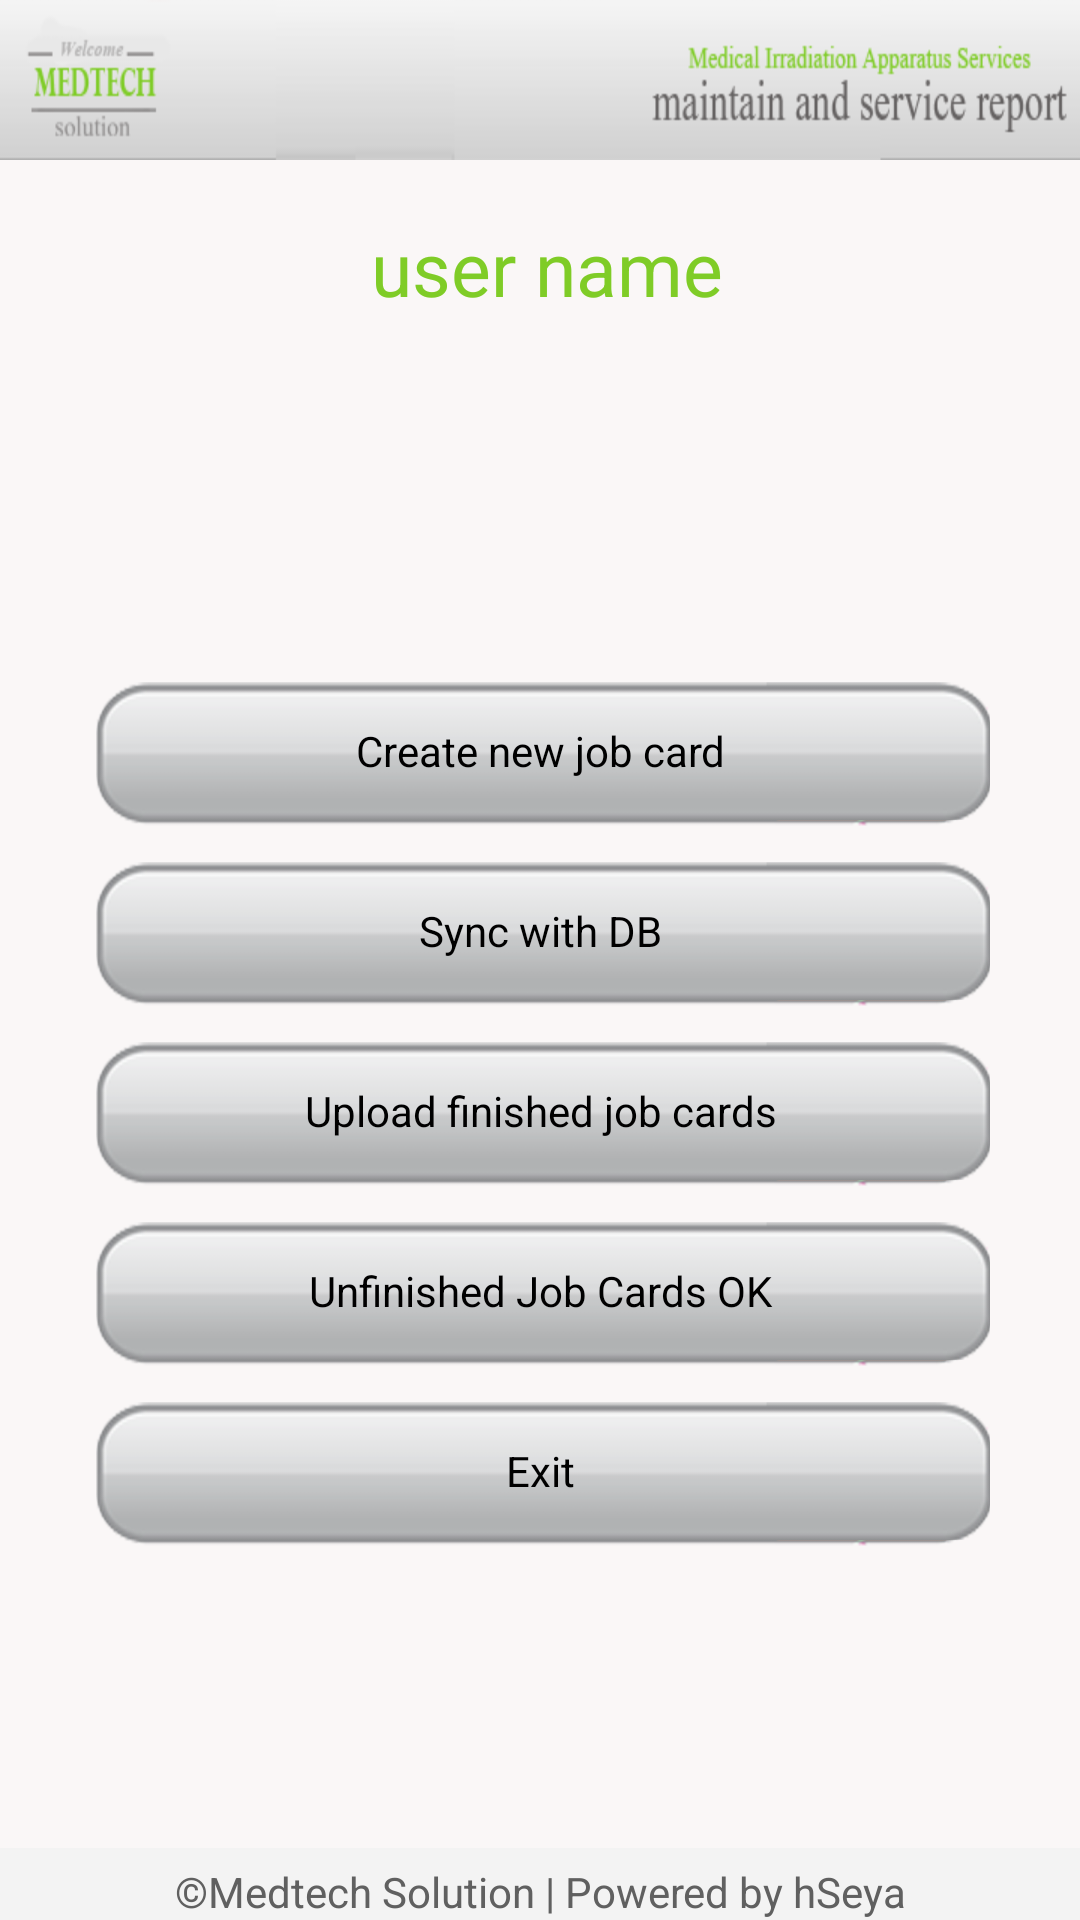

Reconstruct the res/layout file that produces this screen, plus the resources it refers to.
<!-- AndroidManifest.xml: application theme AppTheme -->
<!-- res/layout/mainmenu.xml -->
<?xml version="1.0" encoding="utf-8"?>

<LinearLayout xmlns:android="http://schemas.android.com/apk/res/android"
    android:layout_width="match_parent"
    android:layout_height="match_parent"
    android:background="@color/sig_color"
    android:orientation="vertical" >

    <include
        android:layout_height="wrap_content"
        android:layout_gravity="bottom"
        layout="@layout/header_layout" />

    <TextView
        android:id="@+id/textView9"
        android:layout_width="match_parent"
        android:layout_height="wrap_content"
        android:text="" />

    <LinearLayout
        android:layout_width="match_parent"
        android:layout_height="wrap_content"
        android:layout_weight="1"
        android:orientation="vertical" >

        <LinearLayout
            android:layout_width="match_parent"
            android:layout_height="wrap_content"
            android:orientation="vertical" 
            android:layout_weight="1">

            <LinearLayout
                android:layout_width="match_parent"
                android:layout_height="wrap_content"
                android:layout_weight="1"
                android:orientation="vertical" >

                <LinearLayout
                    android:layout_width="match_parent"
                    android:layout_height="wrap_content" >

                    <TextView
                        android:id="@+id/userID"
                        android:layout_width="wrap_content"
                        android:layout_height="wrap_content"
                        android:layout_marginLeft="5dp"
                        android:layout_weight="0.2"
                        android:gravity="center"
                        android:text="user name"
                        android:textColor="@color/txt_color"
                        android:textSize="25dp" />

                </LinearLayout>

            </LinearLayout>

            <TextView
                android:id="@+id/textView3"
                android:layout_width="wrap_content"
                android:layout_height="wrap_content"
                android:layout_weight="1"
                android:text="" />

            <TextView
                android:id="@+id/textView2"
                android:layout_width="match_parent"
                android:layout_height="wrap_content"
                android:text="" 
                android:layout_weight="1"/>

        </LinearLayout>

        <Button
            android:id="@+id/createjobcardBtn"
            android:layout_width="match_parent"
            android:layout_height="50dp"
            android:layout_marginBottom="5dp"
            android:layout_marginLeft="30dp"
            android:layout_marginRight="30dp"
            android:layout_marginTop="5dp"
            android:background="@drawable/buttonbg"
            android:text="@string/job_card_btn_txt" />

        <Button
            android:id="@+id/syncdbBtn"
            android:layout_width="match_parent"
            android:layout_height="50dp"
            android:layout_marginBottom="5dp"
            android:layout_marginLeft="30dp"
            android:layout_marginRight="30dp"
            android:layout_marginTop="5dp"
            android:background="@drawable/buttonbg"
            android:text="@string/sync_db" />

        <Button
            android:id="@+id/uploadjobBtn"
            android:layout_width="match_parent"
            android:layout_height="50dp"
            android:layout_marginBottom="5dp"
            android:layout_marginLeft="30dp"
            android:layout_marginRight="30dp"
            android:layout_marginTop="5dp"
            android:background="@drawable/buttonbg"
            android:text="@string/upload_jobcard" />

        <Button
            android:id="@+id/unfinishedJobcard"
            android:layout_width="match_parent"
            android:layout_height="50dp"
            android:layout_marginBottom="5dp"
            android:layout_marginLeft="30dp"
            android:layout_marginRight="30dp"
            android:layout_marginTop="5dp"
            android:background="@drawable/buttonbg"
            android:text="@string/unfinished_jobcard" />

        <Button
            android:id="@+id/exitBtn"
            android:layout_width="match_parent"
            android:layout_height="50dp"
            android:layout_marginBottom="5dp"
            android:layout_marginLeft="30dp"
            android:layout_marginRight="30dp"
            android:layout_marginTop="5dp"
            android:background="@drawable/buttonbg"
            android:text="@string/exit" />

    </LinearLayout>

    <TextView
        android:id="@+id/textView1"
        android:layout_width="match_parent"
        android:layout_height="wrap_content"
        android:layout_weight="1" />

    <include
        android:layout_gravity="bottom"
        layout="@layout/footer_layout" />

</LinearLayout>
<!-- res/layout/header_layout.xml (included above) -->
<?xml version="1.0" encoding="utf-8"?>
<LinearLayout xmlns:android="http://schemas.android.com/apk/res/android"
    android:layout_width="match_parent"
    android:layout_height="wrap_content"
    android:background="@drawable/header"
    android:orientation="vertical" >

</LinearLayout>
<!-- res/layout/footer_layout.xml (included above) -->
<LinearLayout xmlns:android="http://schemas.android.com/apk/res/android"
    android:layout_width="match_parent"
    android:layout_height="wrap_content" >

	<TextView
	    android:layout_width="fill_parent"
	    android:layout_height="wrap_content"
	    android:background="@color/bg_color"
	    android:gravity="center"
	    android:paddingTop="5dip"
	    android:text="©Medtech Solution | Powered by hSeya"
	    android:textColor="#606060" />

</LinearLayout>
<!-- resources referenced by this layout -->
<resources>
  <color name="bg_color">#f3f3f3</color>
  <color name="sig_color">#faf7f7</color>
  <color name="txt_color">#7fcc27</color>
  <!-- drawable buttonbg (drawable) -->
  <?xml version="1.0" encoding="UTF-8"?>
  <selector xmlns:android="http://schemas.android.com/apk/res/android">
  
      <item android:drawable="@drawable/button" android:state_pressed="false"/>
      <item android:drawable="@drawable/button" android:state_pressed="true"/>
  
  </selector>
  <!-- drawable header: png bitmap (drawable-hdpi, 14716 bytes) -->
  <string name="exit">Exit</string>
  <string name="job_card_btn_txt">Create new job card</string>
  <string name="sync_db">Sync with DB</string>
  <string name="unfinished_jobcard">Unfinished Job Cards OK</string>
  <string name="upload_jobcard">Upload finished job cards</string>
  <style name="AppTheme" parent="android:Theme.Light" />
</resources>
